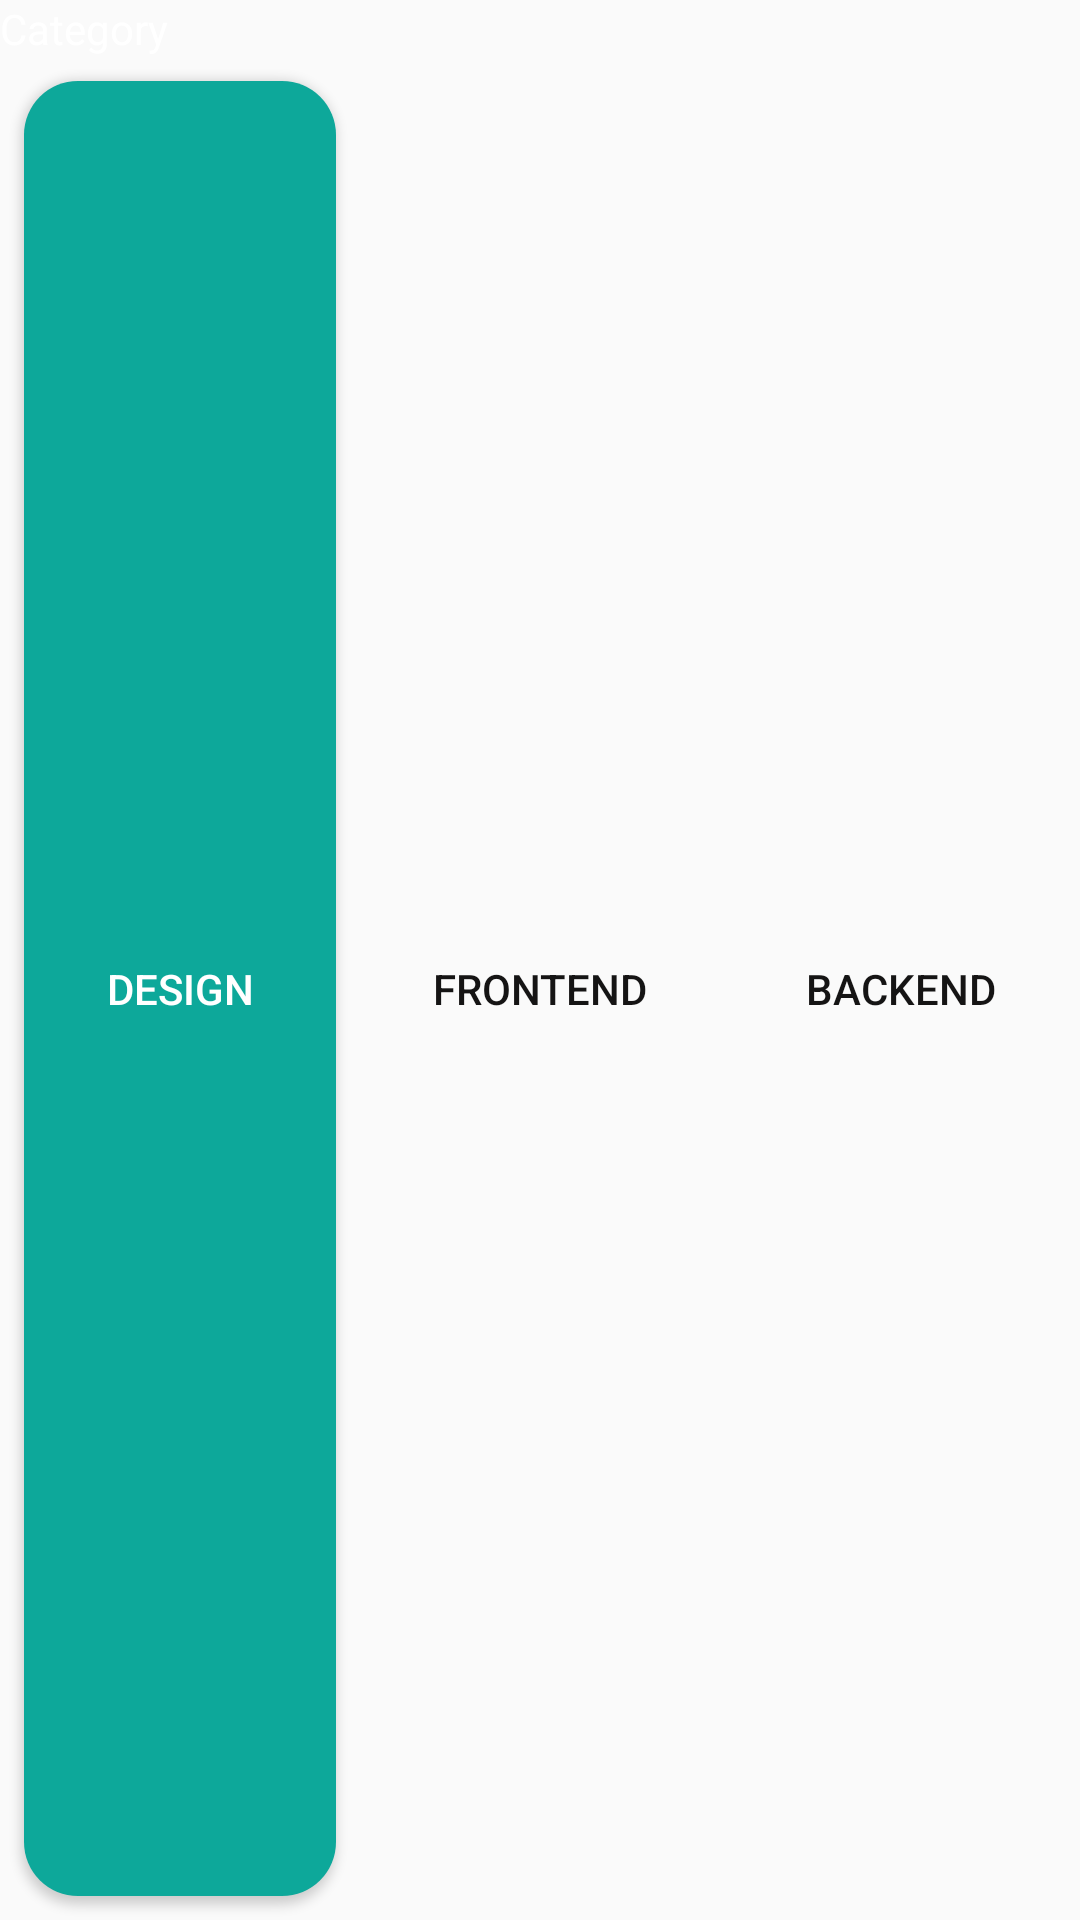

Produce the Android XML layout that renders to this screen, including the resource entries it uses.
<!-- AndroidManifest.xml: application theme AppTheme.NoActionBar -->
<!-- res/layout/btn_group.xml -->
<?xml version="1.0" encoding="utf-8"?>
<LinearLayout
    xmlns:android="http://schemas.android.com/apk/res/android"
    android:layout_width="match_parent"
    android:layout_height="80dp"
    android:layout_margin="10dp"
    android:orientation="vertical">
  <TextView
    android:layout_width="match_parent"
    android:layout_height="wrap_content"
    android:text="Category"
    android:textColor="#FFFFFF"/>
 <LinearLayout
     android:layout_height="match_parent"
     android:layout_width="match_parent"
     android:orientation="horizontal">

    <Button
        android:layout_width="0dp"
        android:layout_height="match_parent"
        android:layout_margin="8dp"
        android:layout_weight="1"
        android:background="@drawable/button_background_green"
        android:drawableLeft="@drawable/ic_baseline_check_24"
        android:padding="5dp"
        android:text="Design"
        android:textColor="#FFFFFF"/>
    <Button
        android:layout_width="0dp"
        android:layout_height="match_parent"
        android:layout_margin="8dp"
        android:layout_weight="1"
        android:background="@drawable/button_white_background"
        android:padding="5dp"
        android:text="FrontEnd"
        android:textColor="#151414"/>

    <Button
        android:layout_width="0dp"
        android:layout_height="match_parent"
        android:layout_margin="8dp"
        android:layout_weight="1"
        android:background="@drawable/button_white_background"
        android:padding="5dp"
        android:text="BackEnd"
        android:textColor="#151414"/>
</LinearLayout>
</LinearLayout>
<!-- resources referenced by this layout -->
<resources>
  <!-- drawable button_background_green (drawable) -->
  <shape xmlns:android="http://schemas.android.com/apk/res/android"
      android:shape="rectangle">
      <solid android:color="#0DA89A" />
      <corners android:radius="18dp" />
  </shape>
  <style name="AppTheme.NoActionBar">
          <item name="windowActionBar">false</item>
          <item name="windowNoTitle">true</item>
      </style>
</resources>
